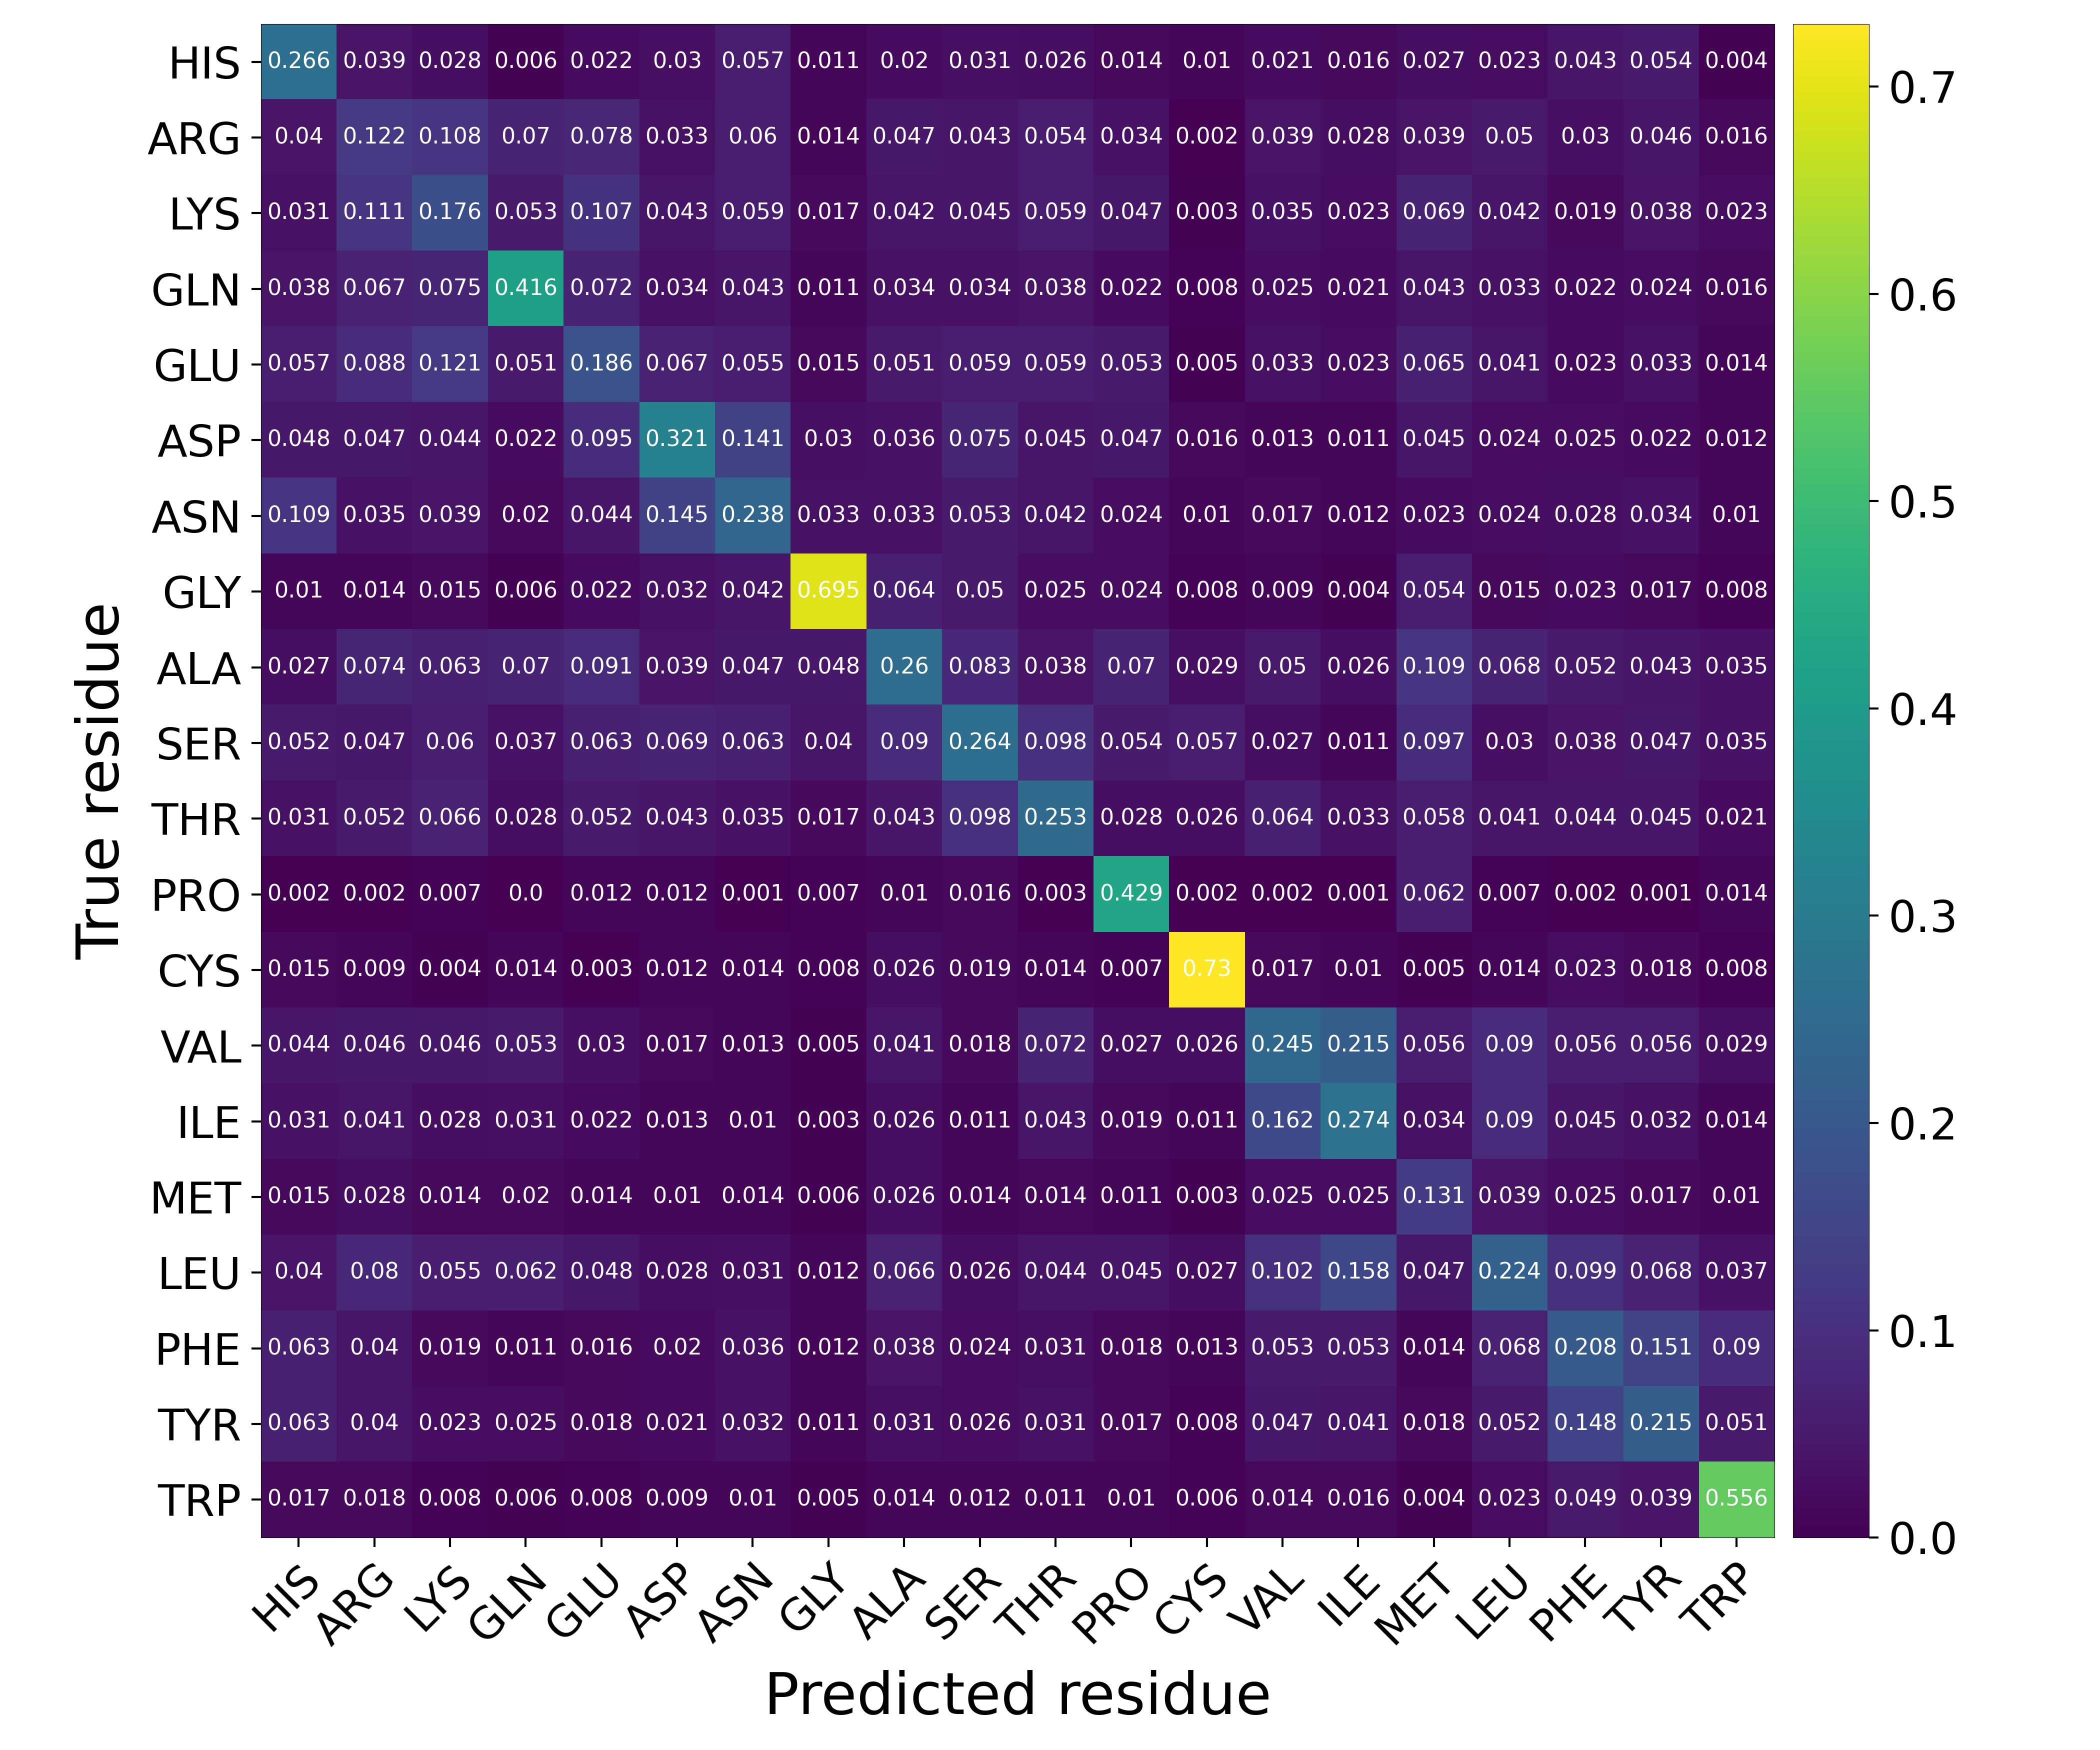

Data behind this chart, as committed beside it:
Predicted residue, True residue, Value
HIS, HIS, 0.2662
HIS, ARG, 0.0388
HIS, LYS, 0.02798
HIS, GLN, 0.005618
HIS, GLU, 0.02179
HIS, ASP, 0.02989
HIS, ASN, 0.05669
HIS, GLY, 0.01148
HIS, ALA, 0.02025
HIS, SER, 0.03079
HIS, THR, 0.02584
HIS, PRO, 0.0144
HIS, CYS, 0.009693
HIS, VAL, 0.0208
HIS, ILE, 0.01621
HIS, MET, 0.02715
HIS, LEU, 0.02345
HIS, PHE, 0.04287
HIS, TYR, 0.05376
HIS, TRP, 0.003899
ARG, HIS, 0.03983
ARG, ARG, 0.1219
ARG, LYS, 0.1085
ARG, GLN, 0.07022
ARG, GLU, 0.07758
ARG, ASP, 0.03321
ARG, ASN, 0.05963
ARG, GLY, 0.0142
ARG, ALA, 0.04715
ARG, SER, 0.04281
ARG, THR, 0.05427
ARG, PRO, 0.03435
ARG, CYS, 0.001616
ARG, VAL, 0.03942
ARG, ILE, 0.02817
ARG, MET, 0.03888
ARG, LEU, 0.05013
ARG, PHE, 0.03001
ARG, TYR, 0.04556
ARG, TRP, 0.01559
LYS, HIS, 0.03145
LYS, ARG, 0.1107
LYS, LYS, 0.176
LYS, GLN, 0.05337
LYS, GLU, 0.1073
LYS, ASP, 0.04331
LYS, ASN, 0.05871
LYS, GLY, 0.01734
LYS, ALA, 0.04188
LYS, SER, 0.04543
LYS, THR, 0.0588
LYS, PRO, 0.04697
LYS, CYS, 0.003231
LYS, VAL, 0.03457
LYS, ILE, 0.02289
LYS, MET, 0.06897
LYS, LEU, 0.04176
LYS, PHE, 0.01919
LYS, TYR, 0.03843
LYS, TRP, 0.02339
... 340 more rows
